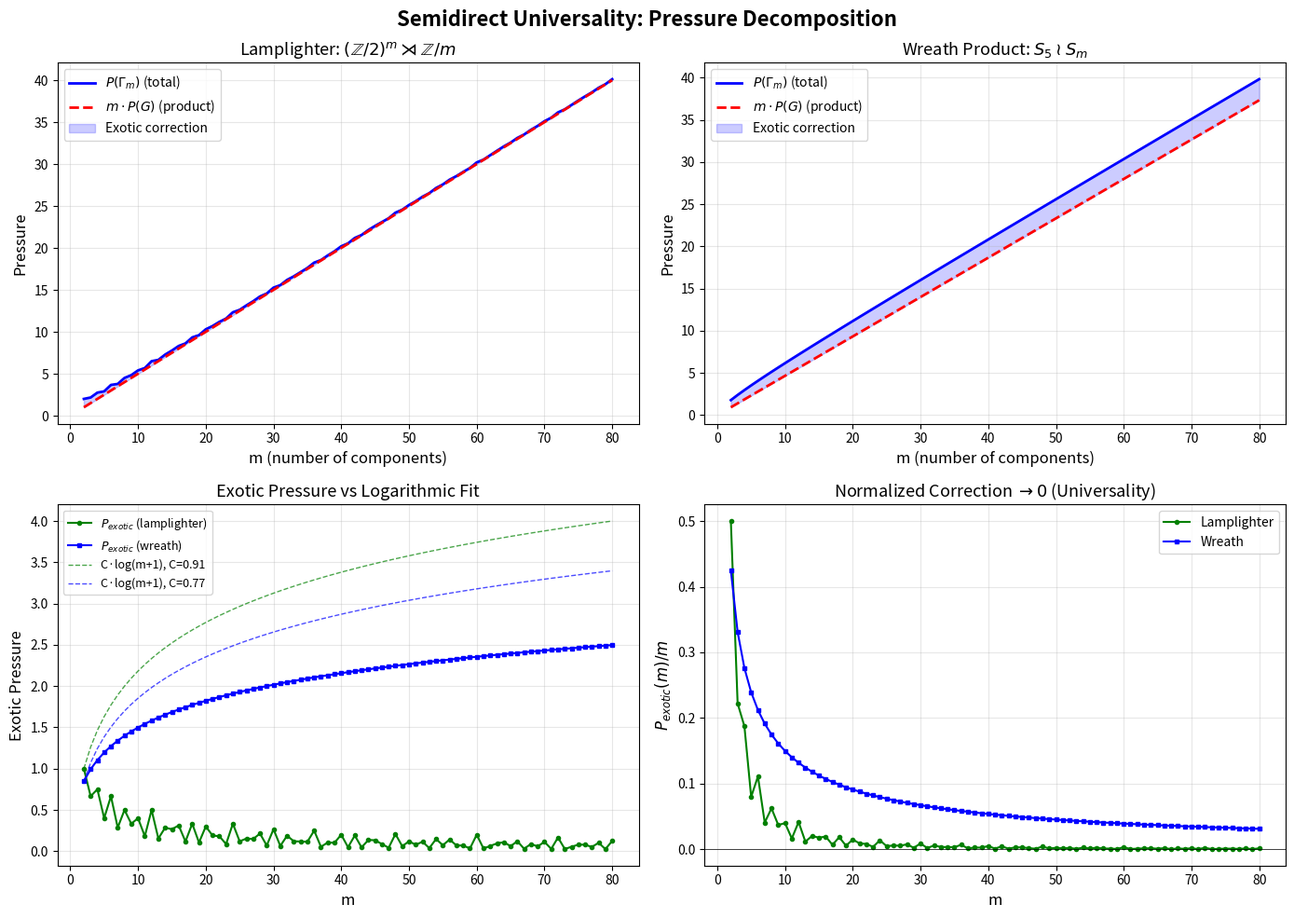

Reproduce this figure in Python.
#!/usr/bin/env python3
"""
Visualization 1: Pressure Decomposition for Semidirect Products

Visualizes how the total pressure P(G^m ⋊ H_m) decomposes into
the dominant product pressure m·P(G) and the sublinear exotic correction.
Shows that the exotic correction is O(log m) for various group families.
"""

import math
import matplotlib
matplotlib.use('Agg')
import matplotlib.pyplot as plt
import numpy as np

# ─── Data Generation ───

def lamplighter_exotic(m):
    """Exotic pressure for (Z/2)^m ⋊ Z/m."""
    if m <= 1:
        return 0.0
    return sum(1 for d in range(1, m + 1) if m % d == 0) / m

def wreath_exotic(m):
    """Heuristic exotic pressure for S_5 ≀ S_m."""
    if m <= 1:
        return 0.0
    return 0.5 * math.log(m + 1) + 0.3

ms = np.arange(2, 81)

# Base pressures
P_Z2 = 0.5
P_S5 = 7.0 / 15.0

# Compute pressures
product_lamp = [m * P_Z2 for m in ms]
exotic_lamp = [lamplighter_exotic(m) for m in ms]
total_lamp = [p + e for p, e in zip(product_lamp, exotic_lamp)]

product_wreath = [m * P_S5 for m in ms]
exotic_wreath = [wreath_exotic(m) for m in ms]
total_wreath = [p + e for p, e in zip(product_wreath, exotic_wreath)]

# ─── Plotting ───

fig, axes = plt.subplots(2, 2, figsize=(14, 10))
fig.suptitle('Semidirect Universality: Pressure Decomposition', fontsize=16, fontweight='bold')

# Plot 1: Lamplighter total vs product pressure
ax1 = axes[0, 0]
ax1.plot(ms, total_lamp, 'b-', linewidth=2, label=r'$P(\Gamma_m)$ (total)')
ax1.plot(ms, product_lamp, 'r--', linewidth=2, label=r'$m \cdot P(G)$ (product)')
ax1.fill_between(ms, product_lamp, total_lamp, alpha=0.2, color='blue', label='Exotic correction')
ax1.set_xlabel('m (number of components)', fontsize=12)
ax1.set_ylabel('Pressure', fontsize=12)
ax1.set_title(r'Lamplighter: $(\mathbb{Z}/2)^m \rtimes \mathbb{Z}/m$', fontsize=13)
ax1.legend(fontsize=10)
ax1.grid(True, alpha=0.3)

# Plot 2: Wreath total vs product pressure
ax2 = axes[0, 1]
ax2.plot(ms, total_wreath, 'b-', linewidth=2, label=r'$P(\Gamma_m)$ (total)')
ax2.plot(ms, product_wreath, 'r--', linewidth=2, label=r'$m \cdot P(G)$ (product)')
ax2.fill_between(ms, product_wreath, total_wreath, alpha=0.2, color='blue', label='Exotic correction')
ax2.set_xlabel('m (number of components)', fontsize=12)
ax2.set_ylabel('Pressure', fontsize=12)
ax2.set_title(r'Wreath Product: $S_5 \wr S_m$', fontsize=13)
ax2.legend(fontsize=10)
ax2.grid(True, alpha=0.3)

# Plot 3: Exotic pressure with log fit
ax3 = axes[1, 0]
log_ms = [math.log(m + 1) for m in ms]

ax3.plot(ms, exotic_lamp, 'go-', markersize=3, linewidth=1.5, label=r'$P_{exotic}$ (lamplighter)')
ax3.plot(ms, exotic_wreath, 'bs-', markersize=3, linewidth=1.5, label=r'$P_{exotic}$ (wreath)')

# Fit log curves
C_lamp = max(e / l for e, l in zip(exotic_lamp, log_ms) if l > 0)
C_wreath = max(e / l for e, l in zip(exotic_wreath, log_ms) if l > 0)
ax3.plot(ms, [C_lamp * l for l in log_ms], 'g--', linewidth=1, alpha=0.7, label=f'C·log(m+1), C={C_lamp:.2f}')
ax3.plot(ms, [C_wreath * l for l in log_ms], 'b--', linewidth=1, alpha=0.7, label=f'C·log(m+1), C={C_wreath:.2f}')

ax3.set_xlabel('m', fontsize=12)
ax3.set_ylabel('Exotic Pressure', fontsize=12)
ax3.set_title('Exotic Pressure vs Logarithmic Fit', fontsize=13)
ax3.legend(fontsize=9)
ax3.grid(True, alpha=0.3)

# Plot 4: Normalized correction P_exotic/m → 0
ax4 = axes[1, 1]
normalized_lamp = [e / m for e, m in zip(exotic_lamp, ms)]
normalized_wreath = [e / m for e, m in zip(exotic_wreath, ms)]

ax4.plot(ms, normalized_lamp, 'go-', markersize=3, linewidth=1.5, label='Lamplighter')
ax4.plot(ms, normalized_wreath, 'bs-', markersize=3, linewidth=1.5, label='Wreath')
ax4.axhline(y=0, color='k', linestyle='-', linewidth=0.5)

# Show convergence to 0
ax4.set_xlabel('m', fontsize=12)
ax4.set_ylabel(r'$P_{exotic}(m) / m$', fontsize=12)
ax4.set_title(r'Normalized Correction $\to 0$ (Universality)', fontsize=13)
ax4.legend(fontsize=10)
ax4.grid(True, alpha=0.3)

plt.tight_layout()
plt.savefig('viz_pressure_decomposition.png', dpi=150, bbox_inches='tight')
print("Saved viz_pressure_decomposition.png")
